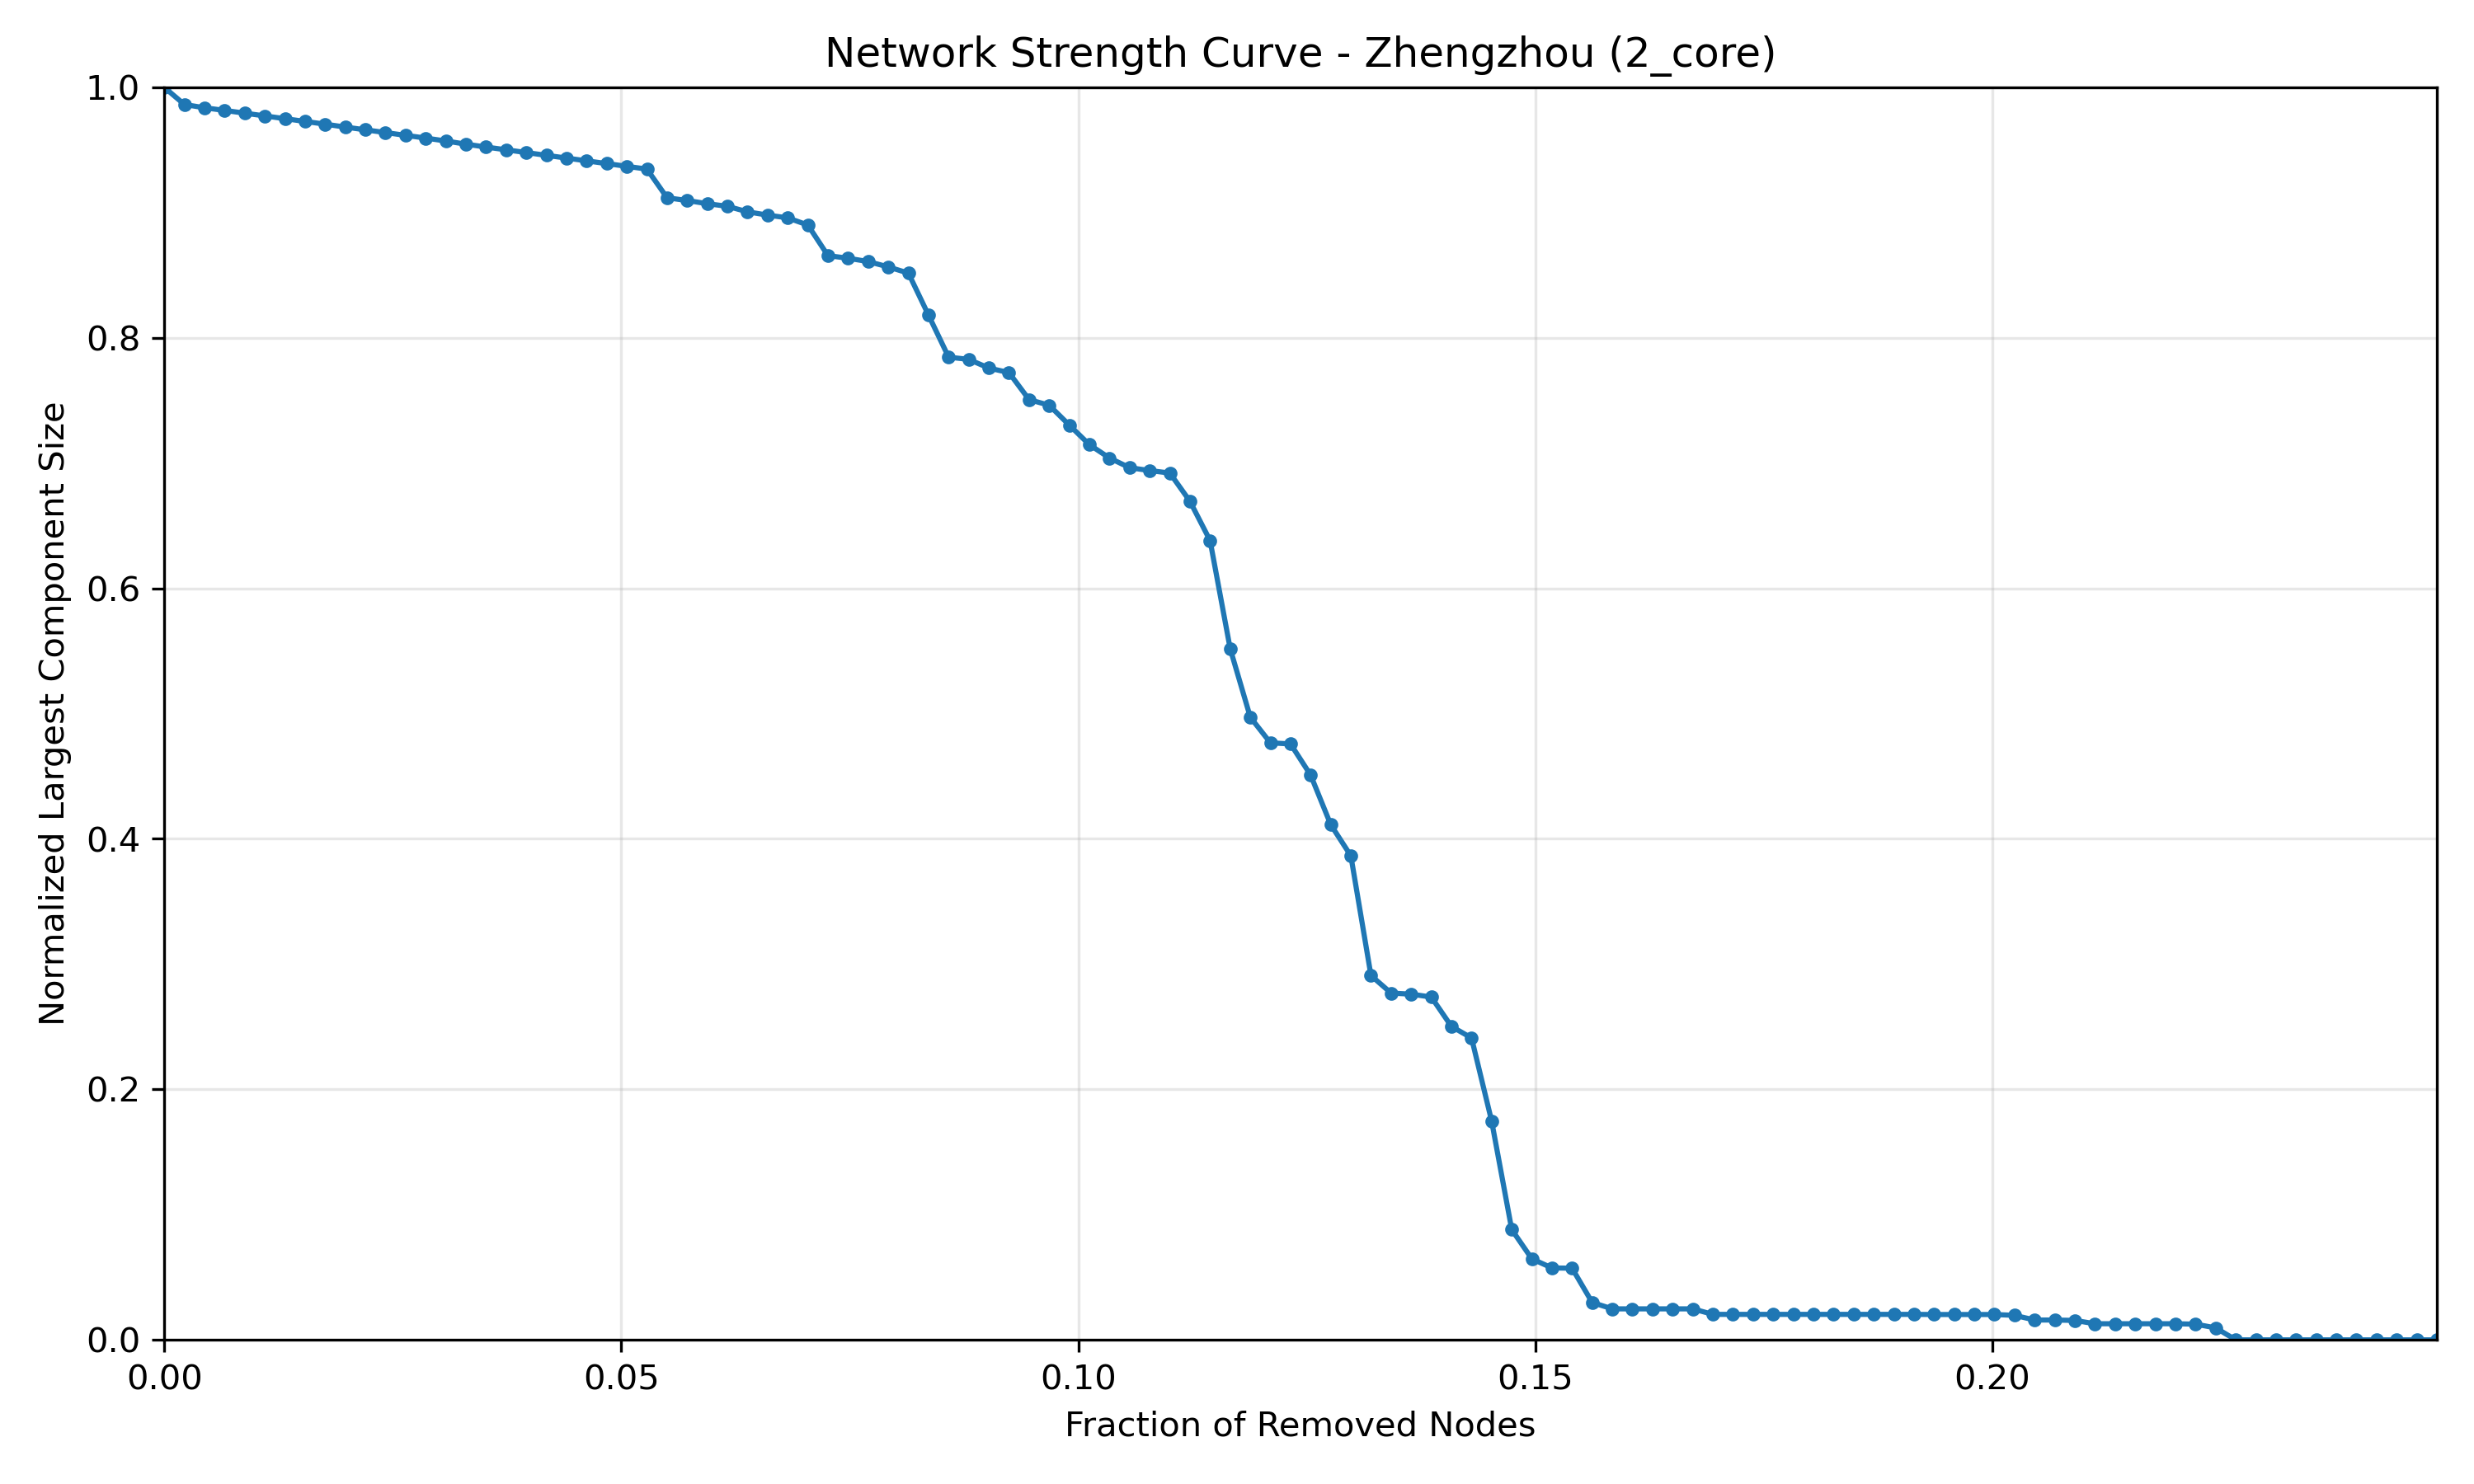

Values plotted in this chart, from the file beside it:
Fraction_Removed, Normalized_Size
0.0, 1.0
0.0022, 0.9864
0.0044, 0.9837
0.006601, 0.9816
0.008801, 0.9794
0.011, 0.9772
0.0132, 0.975
0.0154, 0.9728
0.0176, 0.9706
0.0198, 0.9683
0.022, 0.9661
0.0242, 0.9639
0.0264, 0.9617
0.0286, 0.9595
0.0308, 0.9572
0.033, 0.9547
0.0352, 0.9524
0.0374, 0.9502
0.0396, 0.948
0.0418, 0.9458
0.044, 0.9436
0.0462, 0.9414
0.0484, 0.9392
0.05061, 0.937
0.05281, 0.9348
0.05501, 0.9119
0.05721, 0.9097
0.05941, 0.9072
0.06161, 0.9051
0.06381, 0.9007
0.06601, 0.898
0.06821, 0.8958
0.07041, 0.8901
0.07261, 0.8657
0.07481, 0.8636
0.07701, 0.8609
0.07921, 0.8567
0.08141, 0.8517
0.08361, 0.8182
0.08581, 0.7846
0.08801, 0.7828
0.09021, 0.7759
0.09241, 0.7723
0.09461, 0.7507
0.09681, 0.7462
0.09901, 0.7304
0.1012, 0.7147
0.1034, 0.7041
0.1056, 0.6964
0.1078, 0.6941
0.11, 0.6921
0.1122, 0.6695
0.1144, 0.6382
0.1166, 0.5518
0.1188, 0.4971
0.121, 0.4767
0.1232, 0.4758
0.1254, 0.4509
0.1276, 0.4113
0.1298, 0.3865
... 54 more rows
